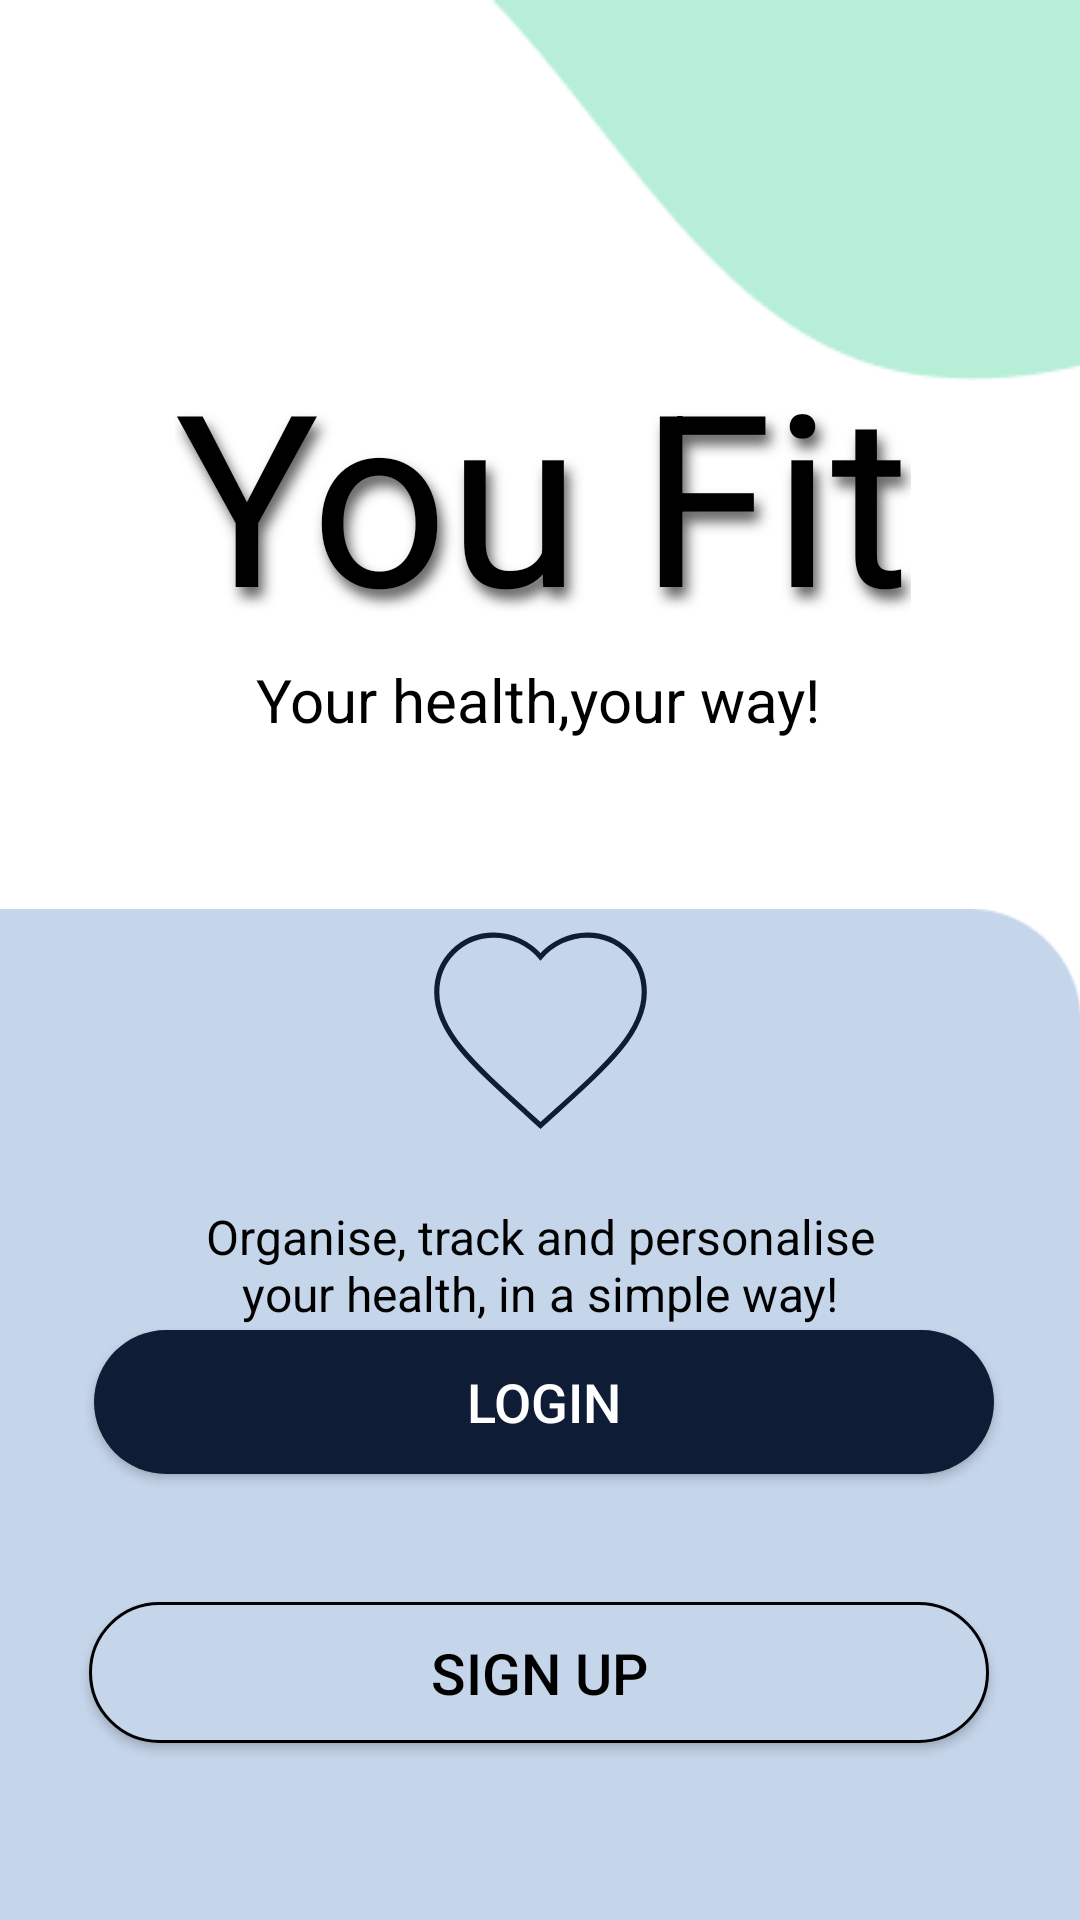

This screen was rendered from an Android layout file. Write that file and the resources it references.
<!-- AndroidManifest.xml: application theme Theme.FitFactory -->
<!-- res/layout/startpage.xml -->
<?xml version="1.0" encoding="utf-8"?>
<androidx.constraintlayout.widget.ConstraintLayout
    xmlns:android="http://schemas.android.com/apk/res/android"
    xmlns:app="http://schemas.android.com/apk/res-auto"
    xmlns:tools="http://schemas.android.com/tools"
    android:layout_width="match_parent"
    android:layout_height="match_parent"
    android:background="#FFFFFF">

    <ImageView
        android:id="@+id/imageView2"
        android:layout_width="126dp"
        android:layout_height="120dp"
        android:layout_marginTop="55dp"
        android:layout_marginEnd="328dp"
        android:src="@drawable/ellipse_1"
        app:layout_constraintBottom_toBottomOf="parent"
        app:layout_constraintEnd_toEndOf="parent"
        app:layout_constraintTop_toTopOf="parent"
        app:layout_constraintVertical_bias="0.0"
        android:layout_marginRight="328dp" />

    <ImageView
        android:layout_width="wrap_content"
        android:layout_height="wrap_content"
        android:src="@drawable/vector1"
        app:layout_constraintEnd_toEndOf="parent"
        app:layout_constraintHorizontal_bias="1.0"
        app:layout_constraintStart_toStartOf="parent"
        app:layout_constraintTop_toTopOf="parent" />

    <ImageView
        android:id="@+id/imageView3"
        android:layout_width="412dp"
        android:layout_height="550dp"

        android:layout_marginTop="272dp"
        android:src="@drawable/rectangle_1"
        app:layout_constraintEnd_toEndOf="parent"
        app:layout_constraintHorizontal_bias="1.0"
        app:layout_constraintStart_toStartOf="parent"
        app:layout_constraintTop_toTopOf="parent"
        />

    <ImageView
        android:id="@+id/imageView4"
        android:layout_width="113dp"
        android:layout_height="83dp"
        android:foregroundGravity="center"
        android:src="@drawable/heart"
        app:layout_constraintBottom_toTopOf="@+id/loginbutton1"
        app:layout_constraintEnd_toEndOf="parent"
        app:layout_constraintStart_toStartOf="parent"
        app:layout_constraintTop_toTopOf="@+id/imageView3"
        app:layout_constraintVertical_bias="0.331" />

    <TextView
        android:id="@+id/textView4"
        android:layout_width="wrap_content"
        android:layout_height="wrap_content"
        android:layout_marginStart="98dp"
        android:layout_marginEnd="98dp"

        android:shadowColor="#EB555353"
        android:shadowDx="5"
        android:shadowDy="10"
        android:shadowRadius="10"
        android:text="You Fit"
        android:textColor="@color/black"
        android:textSize="80sp"
        app:layout_constraintBottom_toBottomOf="parent"
        app:layout_constraintEnd_toEndOf="parent"
        app:layout_constraintHorizontal_bias="0.491"
        app:layout_constraintStart_toStartOf="parent"
        app:layout_constraintTop_toTopOf="parent"
        app:layout_constraintVertical_bias="0.208" />

    <TextView
        android:id="@+id/textView3"
        android:layout_width="wrap_content"
        android:layout_height="wrap_content"
        android:layout_marginTop="2dp"
        android:layout_marginBottom="5dp"

        android:text="Your health,your way!"
        android:textColor="@color/black"
        android:textSize="20sp"
        app:layout_constraintBottom_toTopOf="@+id/loginbutton1"
        app:layout_constraintEnd_toEndOf="parent"
        app:layout_constraintHorizontal_bias="0.497"
        app:layout_constraintStart_toStartOf="parent"
        app:layout_constraintTop_toBottomOf="@+id/textView4"
        app:layout_constraintVertical_bias="0.0" />

    <TextView
        android:layout_width="247dp"
        android:layout_height="57dp"

        android:layout_marginTop="9dp"

        android:text="Organise, track and personalise your health, in a simple way!"
        android:textAlignment="center"
        android:textColor="@color/black"
        android:textSize="16dp"
        app:layout_constraintEnd_toEndOf="parent"
        app:layout_constraintStart_toStartOf="parent"
        app:layout_constraintTop_toBottomOf="@+id/imageView4"
        android:gravity="center"/>

    <Button
        android:id="@+id/loginbutton1"
        android:layout_width="300dp"
        android:layout_height="wrap_content"
        android:background="@drawable/buttonbg2"
        android:text="Login"
        android:textColor="@color/white"
        android:textSize="18dp"
        app:layout_constraintBottom_toBottomOf="parent"
        app:layout_constraintEnd_toEndOf="parent"
        app:layout_constraintHorizontal_bias="0.521"
        app:layout_constraintStart_toStartOf="parent"
        app:layout_constraintTop_toTopOf="parent"
        app:layout_constraintVertical_bias="0.749" />

    <Button
        android:id="@+id/signupbutton1"
        android:layout_width="300dp"
        android:layout_height="47dp"
        android:background="@drawable/buttonbg"
        android:text="Sign up"
        android:textColor="@color/black"
        android:textSize="19dp"
        app:layout_constraintBottom_toBottomOf="parent"
        app:layout_constraintEnd_toEndOf="parent"
        app:layout_constraintHorizontal_bias="0.495"
        app:layout_constraintStart_toStartOf="parent"
        app:layout_constraintTop_toBottomOf="@+id/loginbutton1"
        app:layout_constraintVertical_bias="0.419" />

</androidx.constraintlayout.widget.ConstraintLayout>
<!-- resources referenced by this layout -->
<resources>
  <!-- drawable buttonbg (drawable-v24) -->
  <?xml version="1.0" encoding="utf-8"?>
  <shape xmlns:android="http://schemas.android.com/apk/res/android"
      >
      <solid
          android:color="#C5D5EA"
          />
      <corners
          android:radius="150dp"
          />
      <stroke
          android:color="@color/black"
          android:width="1dp"
          />
  </shape>
  <!-- drawable buttonbg2 (drawable-v24) -->
  <?xml version="1.0" encoding="utf-8"?>
  <shape xmlns:android="http://schemas.android.com/apk/res/android">
      <solid
          android:color="#0E1C36"
          />
      <corners
          android:radius="150dp"
          />
  </shape>
  <!-- drawable ellipse_1: png bitmap (drawable-v24, 1840 bytes) -->
  <!-- drawable heart (drawable-v24) -->
  <vector xmlns:android="http://schemas.android.com/apk/res/android"
      android:width="24dp"
      android:height="24dp"
      android:viewportWidth="24"
      android:viewportHeight="24"
      >
    <path
      android:strokeWidth="0.5"
        android:strokeColor="#0E1C36"
        android:pathData="M12,21.35l-1.45,-1.32C5.4,15.36 2,12.28 2,8.5 2,5.42 4.42,3 7.5,3c1.74,0 3.41,0.81 4.5,2.09C13.09,3.81 14.76,3 16.5,3 19.58,3 22,5.42 22,8.5c0,3.78 -3.4,6.86 -8.55,11.54L12,21.35z"/>
  </vector>
  <!-- drawable rectangle_1: png bitmap (drawable-v24, 3650 bytes) -->
  <!-- drawable vector1: png bitmap (drawable-v24, 1716 bytes) -->
  <style name="Theme.FitFactory" parent="Theme.MaterialComponents.DayNight.DarkActionBar">
          
          <item name="colorPrimary">@color/purple_500</item>
          <item name="colorPrimaryVariant">@color/purple_700</item>
          <item name="colorOnPrimary">@color/white</item>
          
          <item name="colorSecondary">@color/teal_200</item>
          <item name="colorSecondaryVariant">@color/teal_700</item>
          <item name="colorOnSecondary">@color/black</item>
          
          <item name="android:statusBarColor" tools:targetApi="l">?attr/colorPrimaryVariant</item>
          
      </style>
  <!-- not gathered from this repository: default colours our renderer supplied (Android Studio template values) -->
  <color name="purple_500">#FF6200EE</color>
  <color name="purple_700">#FF3700B3</color>
  <color name="teal_200">#FF03DAC5</color>
  <color name="teal_700">#FF018786</color>
  <color name="black">#FF000000</color>
  <color name="white">#FFFFFFFF</color>
</resources>
